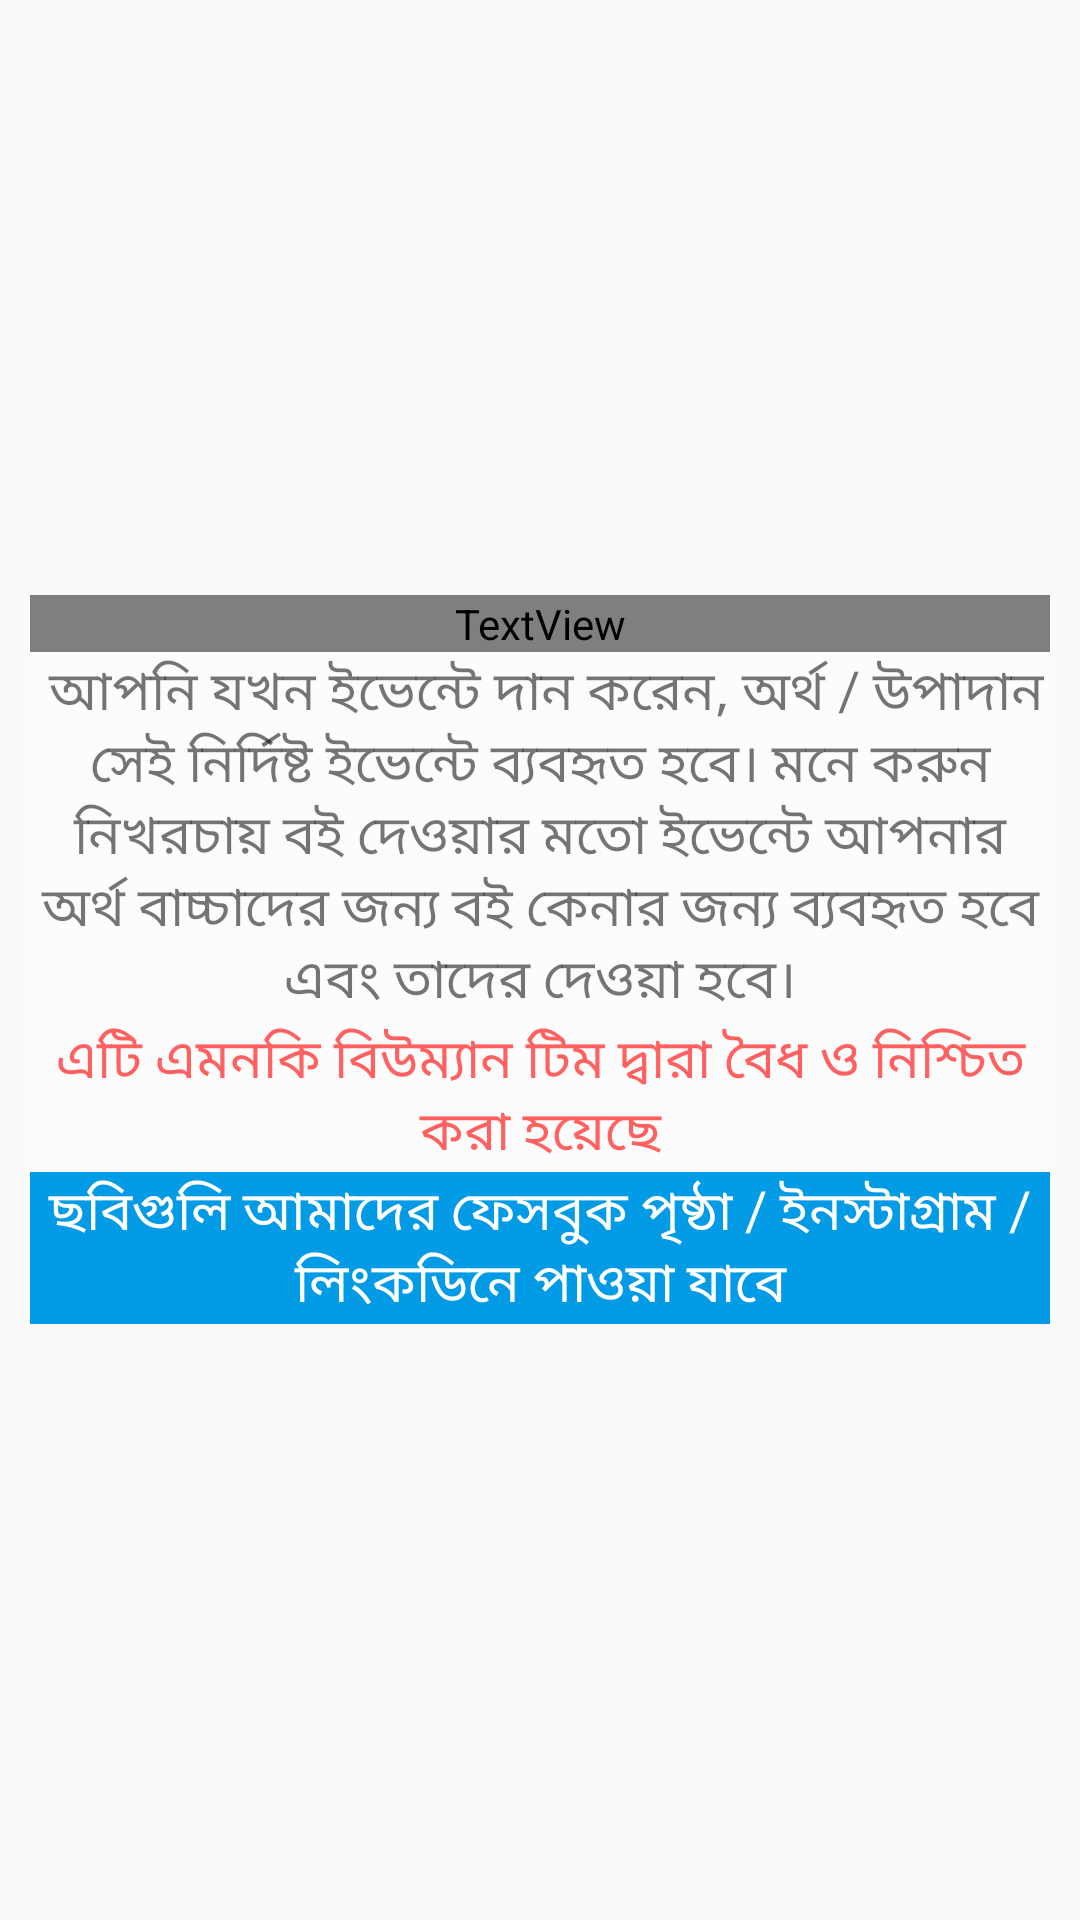

Android layout source for this screen:
<!-- AndroidManifest.xml: application theme AppTheme -->
<!-- res/layout/eventpop.xml -->
<?xml version="1.0" encoding="utf-8"?>
<LinearLayout xmlns:android="http://schemas.android.com/apk/res/android"
    android:orientation="vertical"
    android:layout_width="match_parent"
    android:gravity="center"
    android:background="@drawable/popups"
    android:layout_height="match_parent"
    android:padding="10dp"
    >

    <LinearLayout
        android:layout_width="match_parent"
        android:layout_height="wrap_content"
android:background="@drawable/popups"
        android:gravity="center"
        android:orientation="vertical">

        <TextView
            android:id="@+id/textView6"
            android:layout_width="match_parent"
            android:textAlignment="center"
            android:background="#FFFFFF"
            android:textSize="22sp"
            android:textColor="#17B7FF"
            android:textStyle="bold"
            android:fontFamily="@font/duru_sans"
            android:layout_height="wrap_content"
            android:text="কীভাবে কাজ করে?" />

        <TextView
            android:id="@+id/textView7"
            android:layout_width="match_parent"
            android:textSize="18sp"
            android:fontFamily="@font/basic"
            android:textAlignment="center"
            android:background="#52FFFFFF"
            android:layout_height="wrap_content"
            android:maxLines="10"
            android:text="
আপনি যখন ইভেন্টে দান করেন, অর্থ / উপাদান সেই নির্দিষ্ট ইভেন্টে ব্যবহৃত হবে। মনে করুন নিখরচায় বই দেওয়ার মতো ইভেন্টে আপনার অর্থ বাচ্চাদের জন্য বই কেনার জন্য ব্যবহৃত হবে এবং তাদের দেওয়া হবে।" />
        <TextView
            android:id="@+id/textView37"
            android:layout_width="match_parent"
            android:textSize="18sp"
            android:fontFamily="@font/basic"
            android:textAlignment="center"
            android:background="#52FFFFFF"
            android:layout_height="wrap_content"
            android:textColor="#FF6161"
            android:maxLines="10"
            android:text="এটি এমনকি বিউম্যান টিম দ্বারা বৈধ ও নিশ্চিত করা হয়েছে" />
        <TextView
            android:id="@+id/textsView37"
            android:layout_width="match_parent"
            android:textSize="18sp"
            android:fontFamily="@font/basic"
            android:textAlignment="center"
            android:background="#039BE5"
            android:layout_height="wrap_content"
            android:textColor="#FFFFFF"
            android:maxLines="10"
            android:text="ছবিগুলি আমাদের ফেসবুক পৃষ্ঠা / ইনস্টাগ্রাম / লিংকডিনে পাওয়া যাবে" />
    </LinearLayout>

</LinearLayout>
<!-- resources referenced by this layout -->
<resources>
  <style name="AppTheme" parent="Theme.AppCompat.DayNight.DarkActionBar">
  
  
          
          <item name="colorPrimary">@color/colorPrimary</item>
          <item name="colorPrimaryDark">@color/colorPrimaryDark</item>
          <item name="colorAccent">@color/colorAccent</item>
  
      </style>
  <color name="colorPrimary">#0091ea</color>
  <color name="colorPrimaryDark">#0091ea</color>
  <color name="colorAccent">#00ACC1</color>
</resources>
